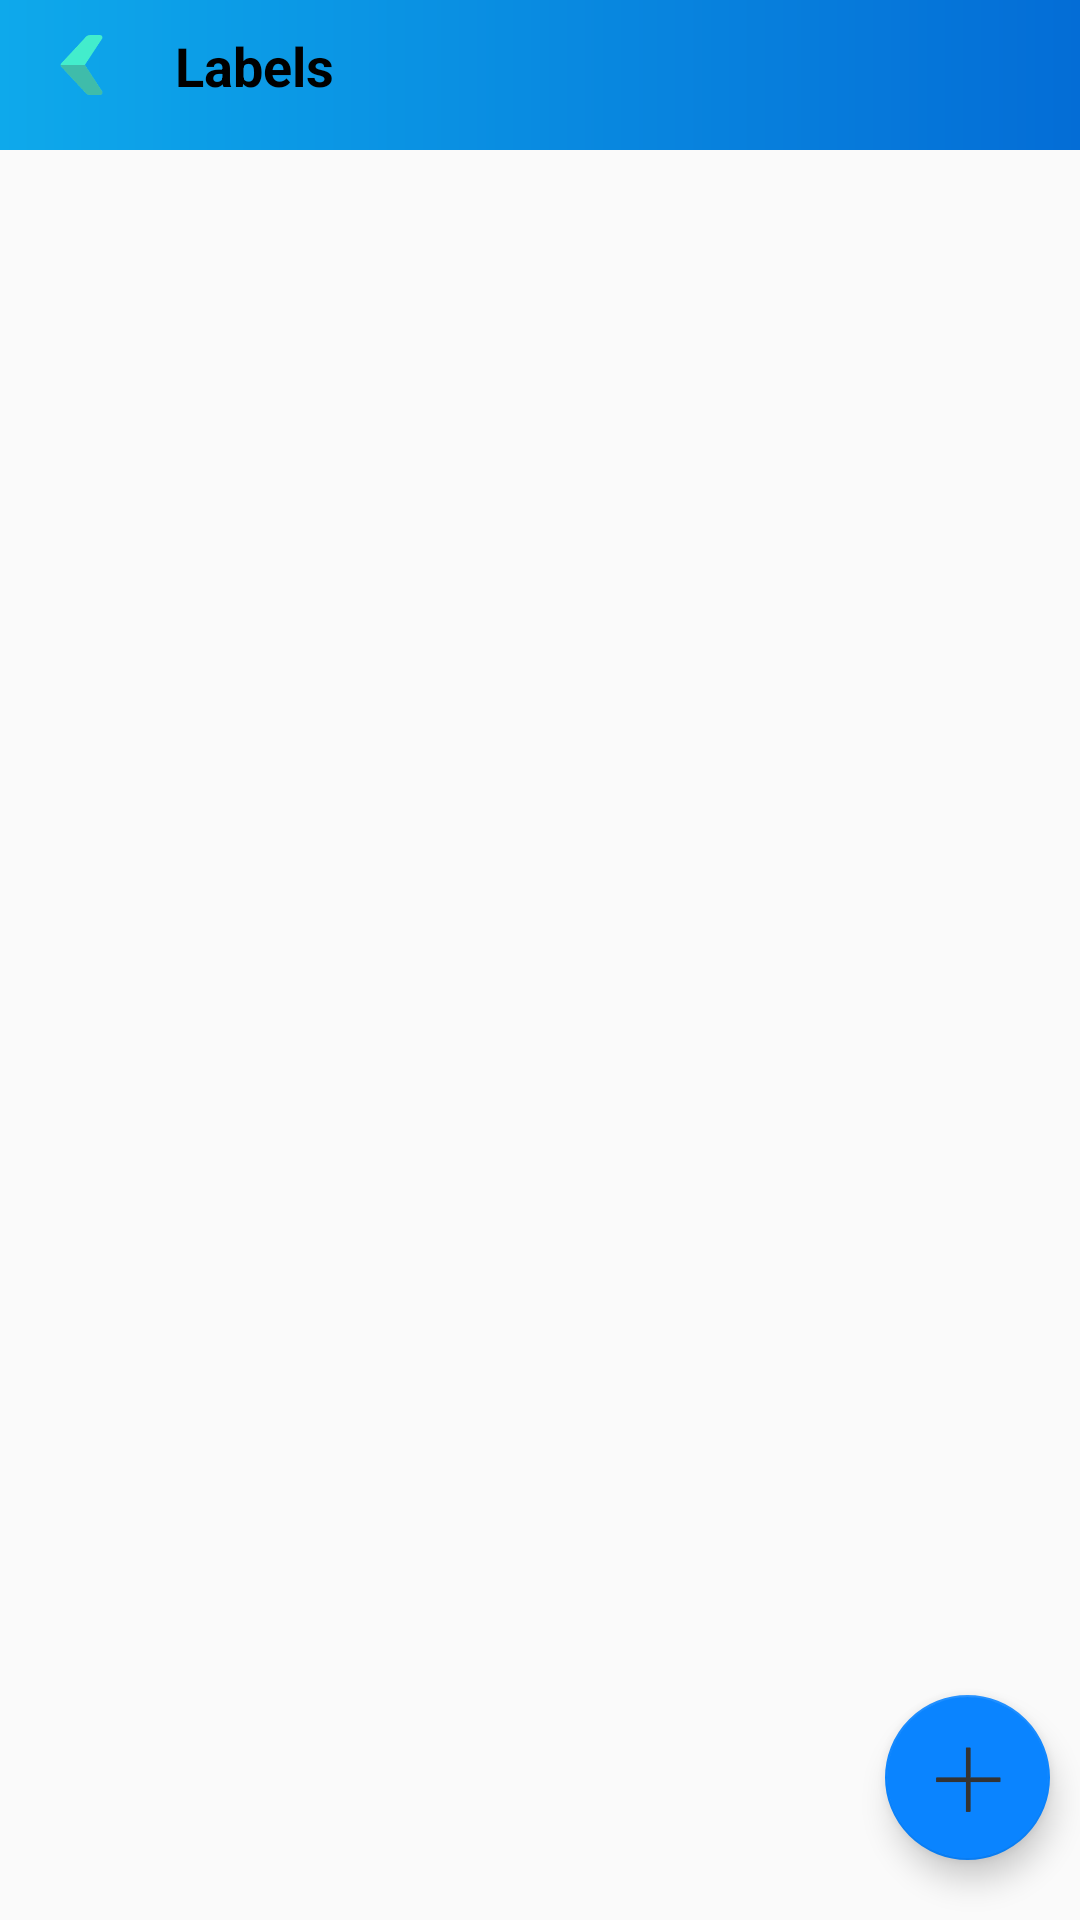

Write the Android layout XML for this screen, with the resource values it uses.
<!-- AndroidManifest.xml: application theme AppTheme -->
<!-- res/layout/activity_category.xml -->
<?xml version="1.0" encoding="utf-8"?>
<RelativeLayout xmlns:android="http://schemas.android.com/apk/res/android"
    xmlns:tools="http://schemas.android.com/tools"
    android:layout_width="match_parent"
    android:layout_height="match_parent"
    android:background="@drawable/bg_todo"
    android:orientation="vertical"
    tools:context=".CategoryActivity">

    <com.google.android.material.appbar.AppBarLayout
        android:id="@+id/appbar"
        android:layout_width="match_parent"
        android:layout_height="50dp"
        android:background="@drawable/gradient_bg"
        android:gravity="bottom"
        >

    <androidx.appcompat.widget.Toolbar
        android:id="@+id/toolbar"
        android:layout_width="match_parent"
        android:layout_height="?attr/actionBarSize"
        tools:ignore="MissingConstraints">


        <LinearLayout
            android:layout_width="match_parent"
            android:layout_height="wrap_content"
            android:layout_marginLeft="10dp"
            android:gravity="center"

            android:orientation="horizontal">

            <Button
                android:id="@+id/backbtn"
                android:layout_width="20dp"
                android:layout_height="20dp"
                android:layout_marginRight="5dp"
                android:layout_weight="0.01"
                android:background="@drawable/backward"
                android:onClick="clickBack" />
            <TextView
                android:id="@+id/toolbartext"
                android:layout_width="wrap_content"
                android:layout_height="wrap_content"
                android:layout_marginLeft="15dp"
                android:layout_weight="1"
                android:text="Labels"
                android:textColor="@color/textColor"
                android:textSize="18sp"
                android:textStyle="bold" />
        </LinearLayout>

    </androidx.appcompat.widget.Toolbar>

    </com.google.android.material.appbar.AppBarLayout>

    <LinearLayout
        android:layout_width="match_parent"
        android:layout_height="wrap_content"
        android:orientation="vertical"
        android:layout_marginBottom="55dp"
        android:layout_marginTop="10dp"
        android:layout_below="@id/appbar"
        >

        <androidx.recyclerview.widget.RecyclerView
            android:id="@+id/rv_labels"
            android:layout_width="match_parent"
            android:layout_height="wrap_content"
            />

    </LinearLayout>

    <com.google.android.material.floatingactionbutton.FloatingActionButton
        android:id="@+id/label_floatingbtn"
        android:layout_width="55dp"
        android:layout_height="55dp"
        android:layout_gravity="bottom|end"
        android:layout_alignParentEnd="true"
        android:layout_alignParentBottom="true"
        android:layout_marginBottom="20dp"
        android:layout_marginRight="10dp"
        android:background="@color/colorPrimary"
        backgroundTint="@color/colorPrimary"
        android:src="@drawable/add"
        android:contentDescription="Add new TODO item" />

</RelativeLayout>
<!-- resources referenced by this layout -->
<resources>
  <color name="colorPrimary">#0A84FF</color>
  <color name="textColor">#000000</color>
  <!-- drawable add: png bitmap (drawable-v24, 928 bytes) -->
  <!-- drawable backward: png bitmap (drawable-v24, 3634 bytes) -->
  <!-- drawable gradient_bg (drawable) -->
  <?xml version="1.0" encoding="utf-8"?>
  <shape xmlns:android="http://schemas.android.com/apk/res/android"
      android:shape="rectangle"
      android:useLevel="false">
      <gradient
          android:angle="360"
          android:type="linear"
          android:startColor="@color/gradient1"
          android:endColor="@color/gradient2"
          />
  
  </shape>
  <style name="AppTheme" parent="Theme.AppCompat.Light.NoActionBar">
          
  
          <item name="colorPrimaryDark">@color/colorPrimary</item>
          <item name="colorPrimary">@color/colorPrimaryDark</item>
          <item name="colorAccent">@color/colorAccent</item>
  
      </style>
  <color name="gradient1">#0ea9eb</color>
  <color name="gradient2">#046DD6</color>
  <color name="colorPrimaryDark">#0A84FF</color>
  <color name="colorAccent">#0A84FF</color>
</resources>
